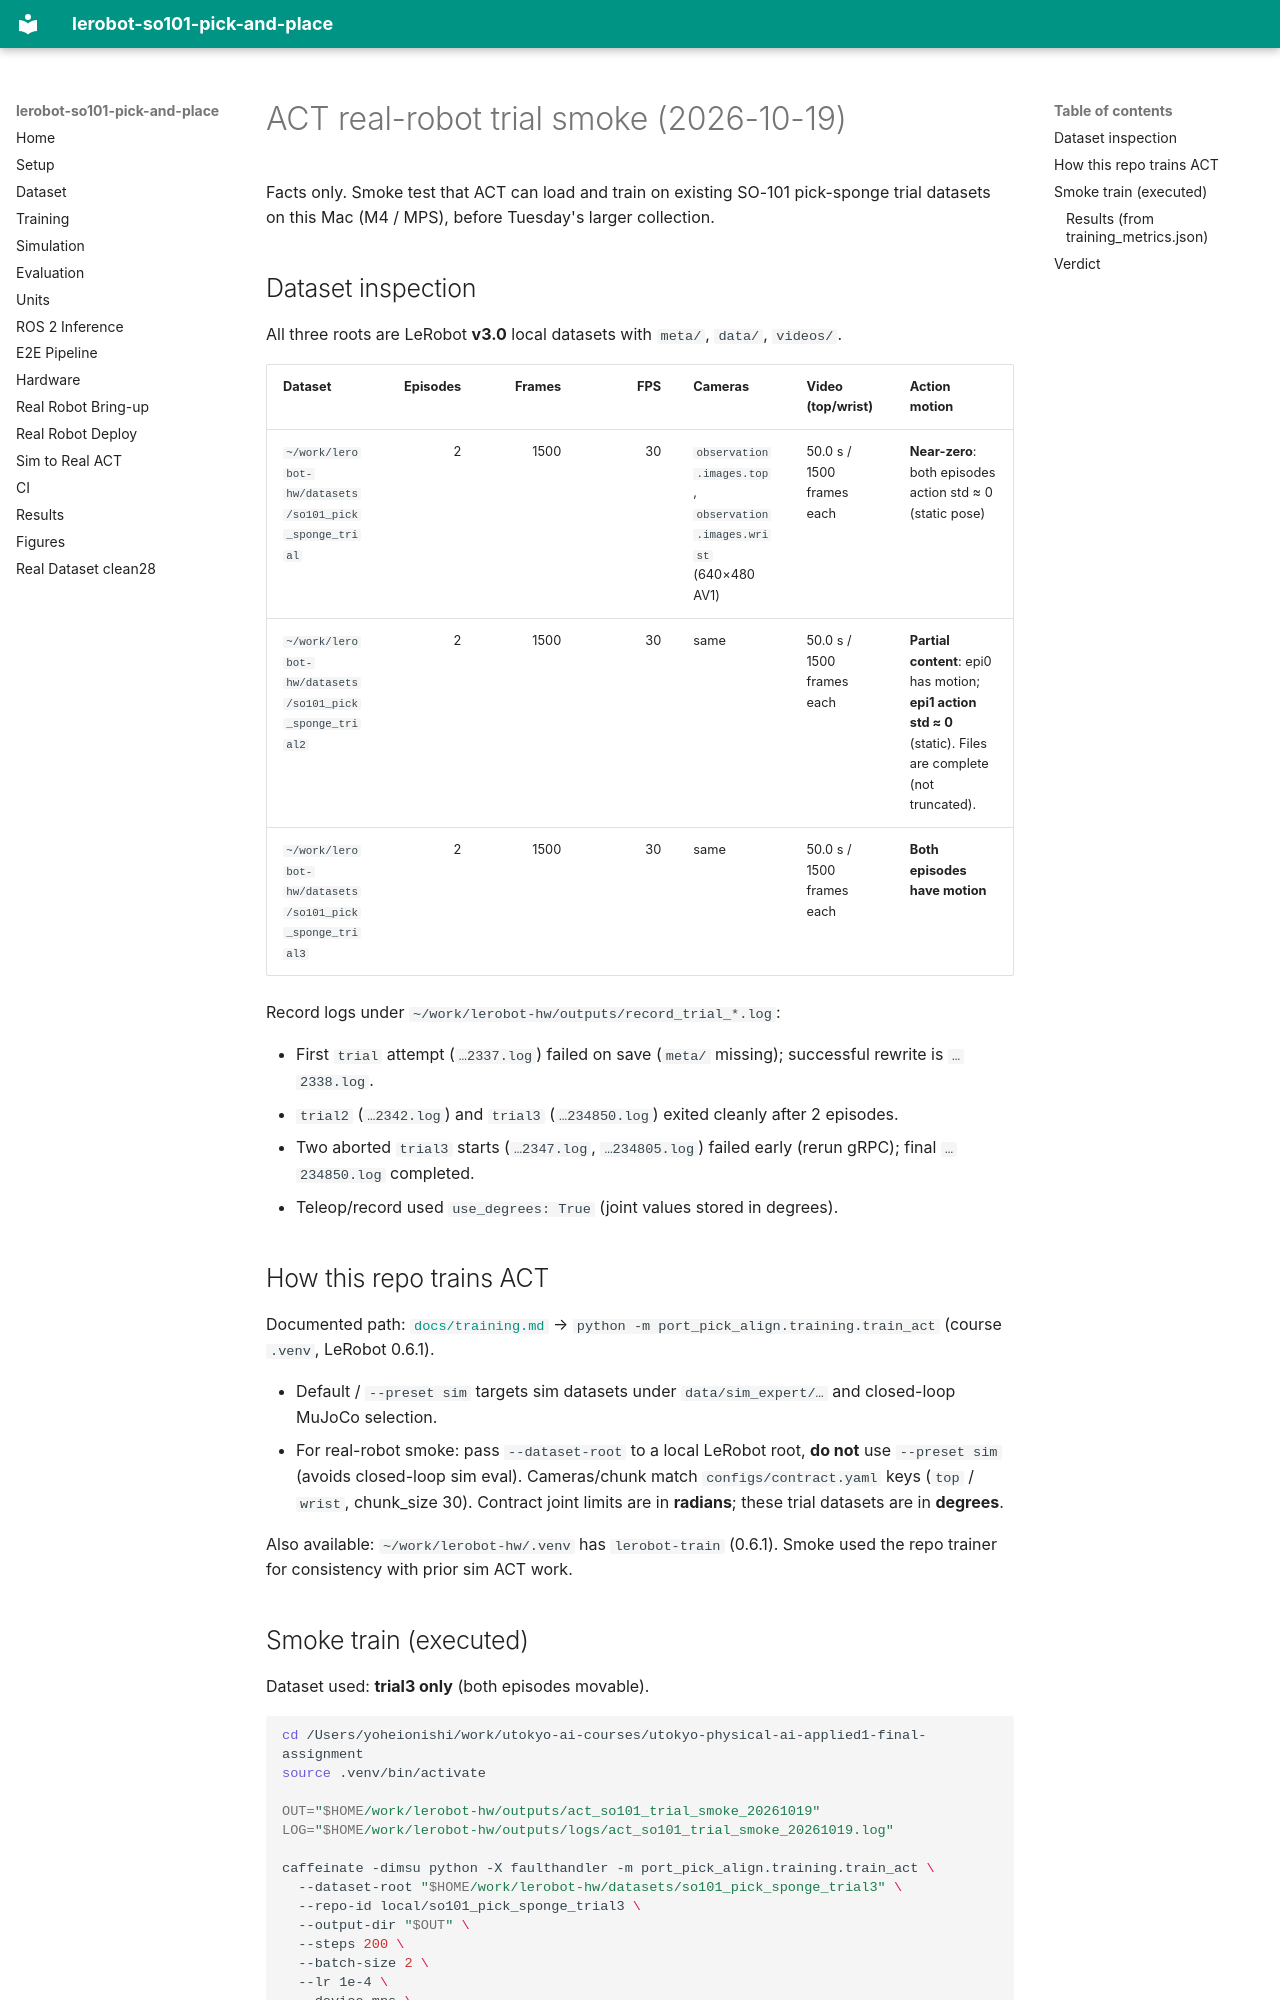

repository: yohei1126/lerobot-so101-pick-and-place · page: act_so101_trial_smoke_20261019/index.html · generator: mkdocs

# ACT real-robot trial smoke (2026-10-19)

Facts only. Smoke test that ACT can load and train on existing SO-101 pick-sponge
trial datasets on this Mac (M4 / MPS), before Tuesday's larger collection.

## Dataset inspection

All three roots are LeRobot **v3.0** local datasets with `meta/`, `data/`, `videos/`.

| Dataset | Episodes | Frames | FPS | Cameras | Video (top/wrist) | Action motion |
| --- | ---: | ---: | ---: | --- | --- | --- |
| `~/work/lerobot-hw/datasets/so101_pick_sponge_trial` | 2 | 1500 | 30 | `observation.images.top`, `observation.images.wrist` (640×480 AV1) | 50.0 s / 1500 frames each | **Near-zero**: both episodes action std ≈ 0 (static pose) |
| `~/work/lerobot-hw/datasets/so101_pick_sponge_trial2` | 2 | 1500 | 30 | same | 50.0 s / 1500 frames each | **Partial content**: epi0 has motion; **epi1 action std ≈ 0** (static). Files are complete (not truncated). |
| `~/work/lerobot-hw/datasets/so101_pick_sponge_trial3` | 2 | 1500 | 30 | same | 50.0 s / 1500 frames each | **Both episodes have motion** |

Record logs under `~/work/lerobot-hw/outputs/record_trial_*.log`:

- First `trial` attempt (`…2337.log`) failed on save (`meta/` missing); successful rewrite is `…2338.log`.
- `trial2` (`…2342.log`) and `trial3` (`…234850.log`) exited cleanly after 2 episodes.
- Two aborted `trial3` starts (`…2347.log`, `…234805.log`) failed early (rerun gRPC); final `…234850.log` completed.
- Teleop/record used `use_degrees: True` (joint values stored in degrees).

## How this repo trains ACT

Documented path: [`docs/training.md`](training.md) →
`python -m port_pick_align.training.train_act` (course `.venv`, LeRobot 0.6.1).

- Default / `--preset sim` targets sim datasets under `data/sim_expert/…` and closed-loop MuJoCo selection.
- For real-robot smoke: pass `--dataset-root` to a local LeRobot root, **do not** use `--preset sim`
  (avoids closed-loop sim eval). Cameras/chunk match `configs/contract.yaml` keys
  (`top` / `wrist`, chunk_size 30). Contract joint limits are in **radians**; these
  trial datasets are in **degrees**.

Also available: `~/work/lerobot-hw/.venv` has `lerobot-train` (0.6.1). Smoke used the
repo trainer for consistency with prior sim ACT work.
